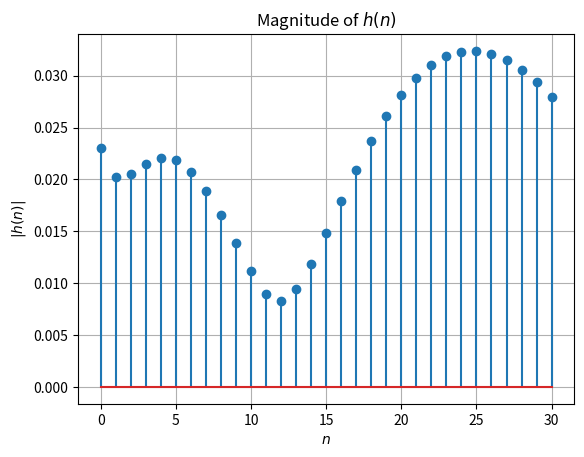

This chart was generated by the following Python code:
import numpy as np
import matplotlib.pyplot as plt

# Given values of r(i), p(i), and k(i)
r_values = [0.05029142-0.14322607j, 
            0.06019142+0.15662107j, 
            -0.06024359+0.02138604j, 
            -0.07019319-0.02318604j]

p_values = [0.87475217+0.0435749j, 
            0.82465217-0.0455749j, 
            0.94327798+0.1045852j, 
            0.93427798-0.10486352j]

k_values = [3.20e-5, 0, 0, 0]

# Time indices
n_values = np.arange(31)  # n values up to 30

# Compute h(n)
hn_values = np.zeros_like(n_values, dtype=np.complex128)
for n in n_values:
    for i in range(len(r_values)):
        hn_values[n] += r_values[i] * (p_values[i] ** n)
    for j in range(len(k_values)):
        if n - j >= 0:
            hn_values[n] += k_values[j]

# Plot
plt.stem(n_values, np.abs(hn_values))
plt.xlabel('$n$')
plt.ylabel('$|h(n)|$')
plt.title('Magnitude of $h(n)$')
plt.grid(True)
plt.show()
